Run: headless pygame with SDL's dummy video driver; simulated clock (each Clock.tick advances the game by its frame time, no real sleeping); random seed 0; keys injected as events and as key.get_pressed() state; no mouse input.
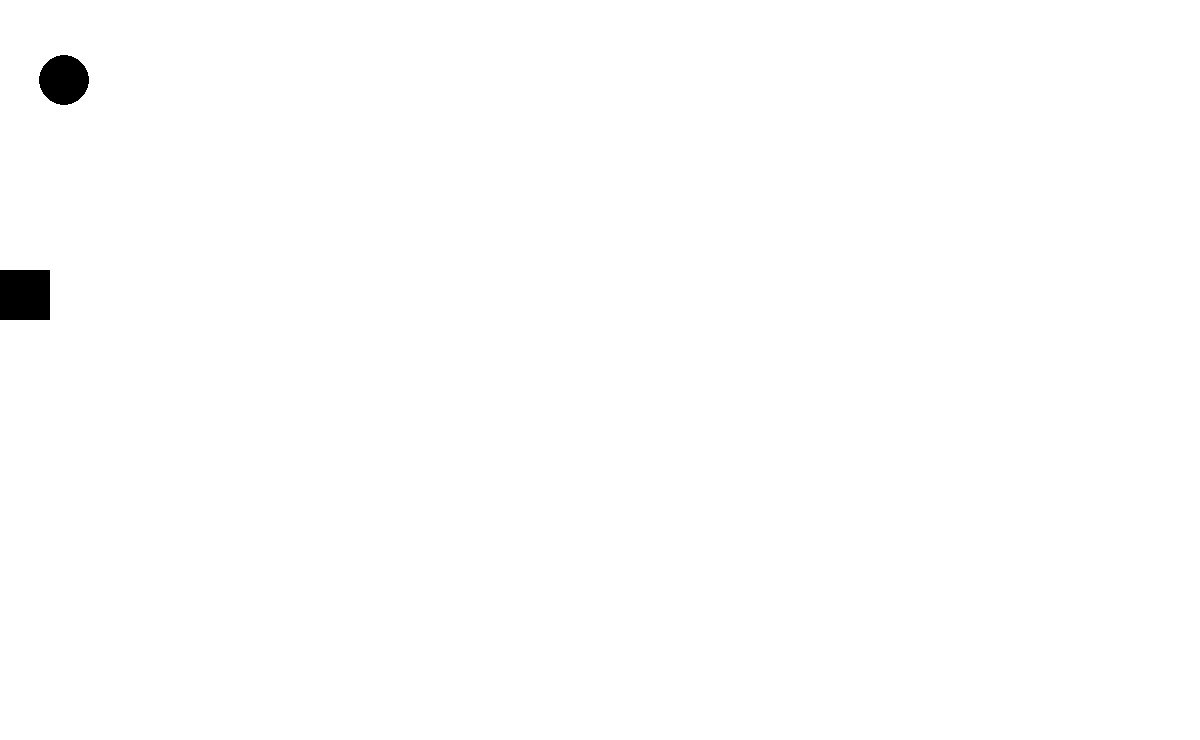
Frame 1 of 4 · flips 1–60 · no input
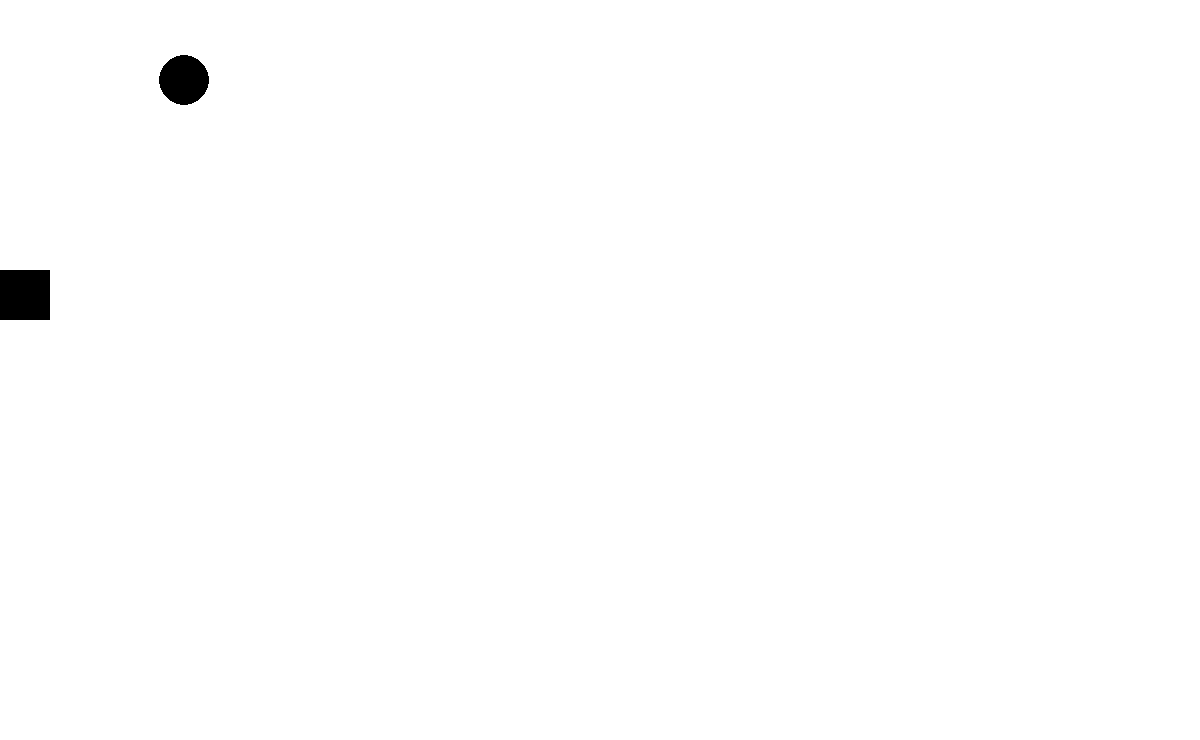
Frame 2 of 4 · flips 61–180 · tapped SPACE, RETURN · held RIGHT (→), D
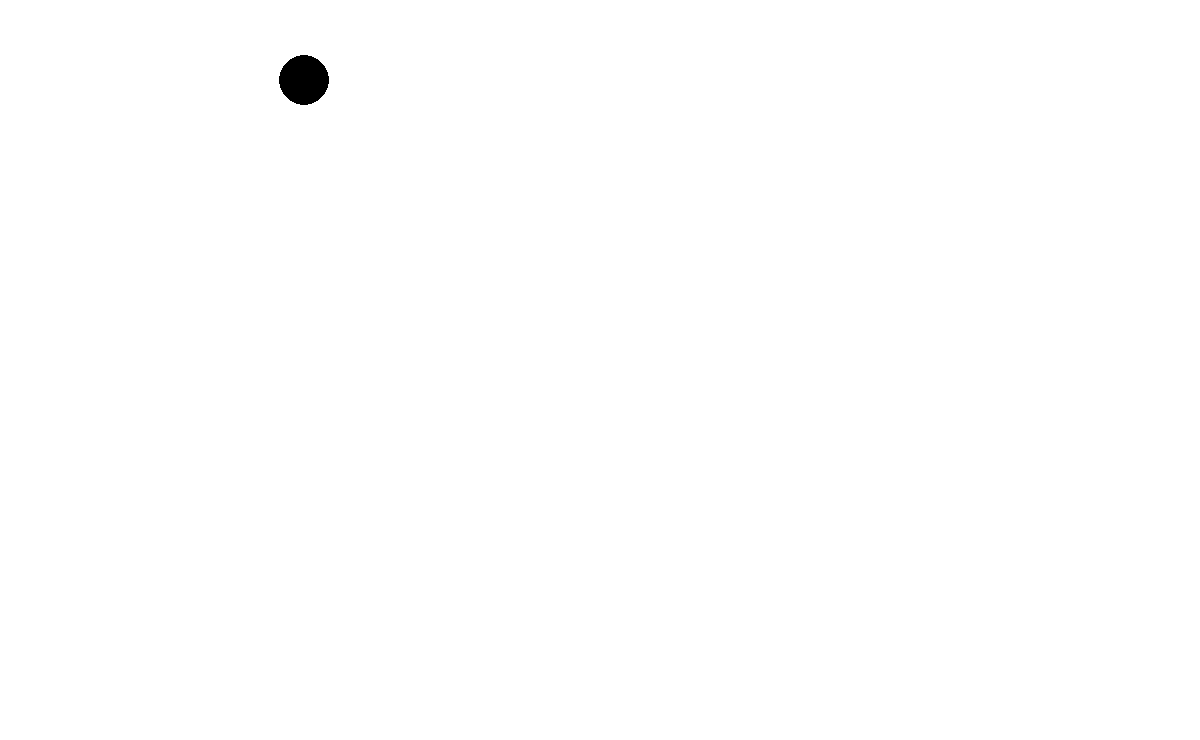
Frame 3 of 4 · flips 181–300 · held DOWN (↓), S
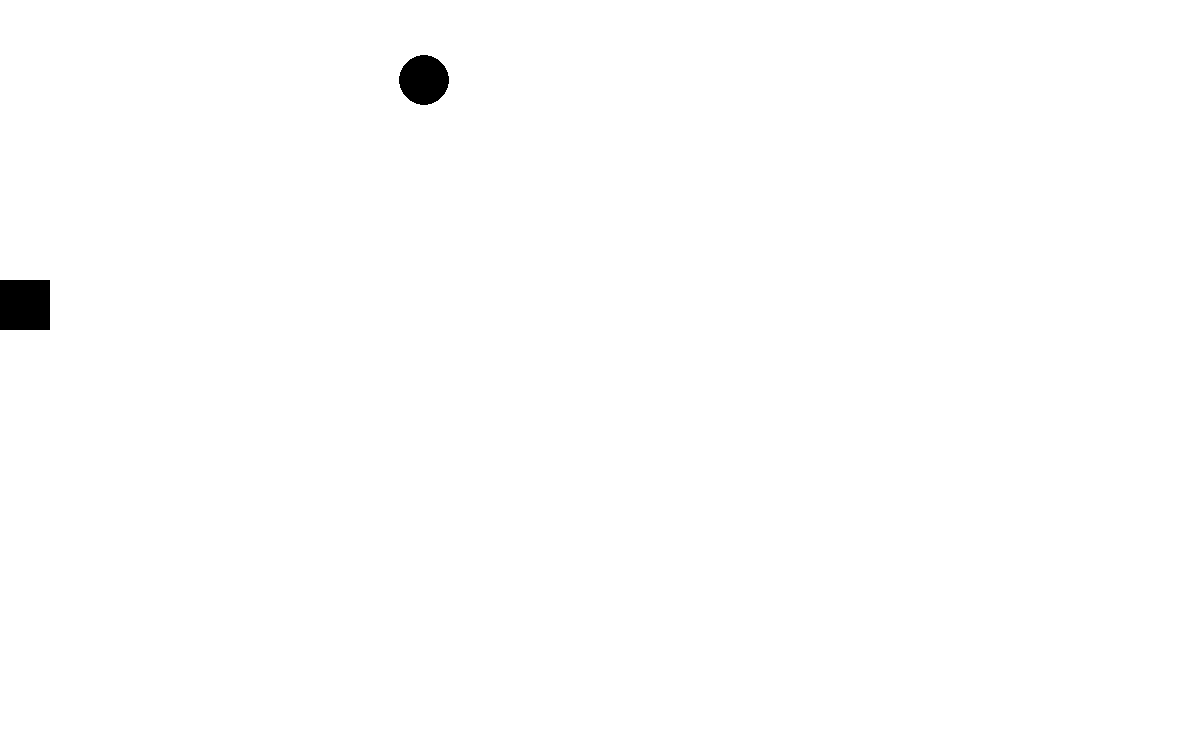
Frame 4 of 4 · flips 301–420 · held LEFT (←), A, UP (↑), W

The pygame program that drew these frames:

# Прописываем нижние две строки, чтобы не было пайгеймовской надписи "Hello from the pygame community"
from os import environ
environ['PYGAME_HIDE_SUPPORT_PROMPT'] = '1'

import pygame # Импортируем библиотеку pygame
from random import randint
FPS = 30 # Частота обновления кадров (30 к/с)
pygame.init() # Инициализируем библиотеку pygame
# Описываем цвета RGB-схемы
white = (255, 255, 255)
black = (0, 0, 0)
red = (255, 0, 0)

go = 'None'
x1 = 0
y1 = 270
money = 0
x = 5
window=pygame.display.set_mode((1200,740)) # Задаем размеры игрового окна

# Координаты охранника
#x1 = 50 Координата охранника по Ох
#y1 = 50 Координата охранника по Оy
#x1_change = 0 Изменение координаты охранника по Ох
#y1_change = 0 Изменение координаты охранника по Оy

class Security():
    def __init__(self, window: pygame.Surface, x1, y1):
        self.window = window
        self.x1 = x1
        self.y1 = y1
        self.live = 3

    def move(self):
        x1 += x1_change
        y1 += y1_change

    def draw(self):
        pygame.draw.rect(window, black, [x1, y1, 50, 50])

class Students():
    def __init__(self, window: pygame.Surface, money):
        self.window = window
        self.money = randint(0,1)
        self.x = 5
        self.y = 80
        # 0 - without money((
        # 1 - with money
    def move(self):
        self.x += 1

    def draw(self):
        pygame.draw.circle(self.window, black, (self.x, self.y), 25)




# Начало координат - левый верхний угол

clock = pygame.time.Clock() # Перменнная для подсчета времени

pygame.display.update() # Обновляем содержимое игрового поля
pygame.display.set_caption("KSP_thief") # Добавляем название игры в левом верхнем углу игрового окна
gameNow = False # Переменная, чтобы по ее значению понимать, идет игра или нет

security = Security(window, x1, y1)
students = Students(window, money)

# Функция pygame.event.get() возвращает все события, происходящие на игровом поле:
while not gameNow:

    for event in pygame.event.get():

        if event.type==pygame.QUIT: # Если нажат крестик, то окно игры закрывается
            gameNow = True

        # Движение охранника
        if event.type == pygame.KEYDOWN:
            if event.key == pygame.K_LEFT:
                x1_change = -10
                y1_change = 0

                go = 'LEFT'
            elif event.key == pygame.K_RIGHT:
                x1_change = 10
                y1_change = 0

                go = 'RIGHT'
            elif event.key == pygame.K_UP:
                x1_change = 0
                y1_change = -10 # Ставим здесь знак "минус", так как движение вверх, но координата по Оу должна уменьшаться

                go = 'UP'
            elif event.key == pygame.K_DOWN:
                x1_change = 0
                y1_change = 10

                go = 'DOWN'
        if event.type == pygame.KEYUP:

                go = 'None'

    window.fill(white)

    security.draw()
    students.move()
    students.draw()
    #students.new_students()
    pygame.display.update()

    if go == 'LEFT' or go == 'RIGHT' or go == 'UP' or go == 'DOWN':
        x1 += x1_change
        y1 += y1_change
    clock.tick(FPS)
pygame.quit()
quit()
